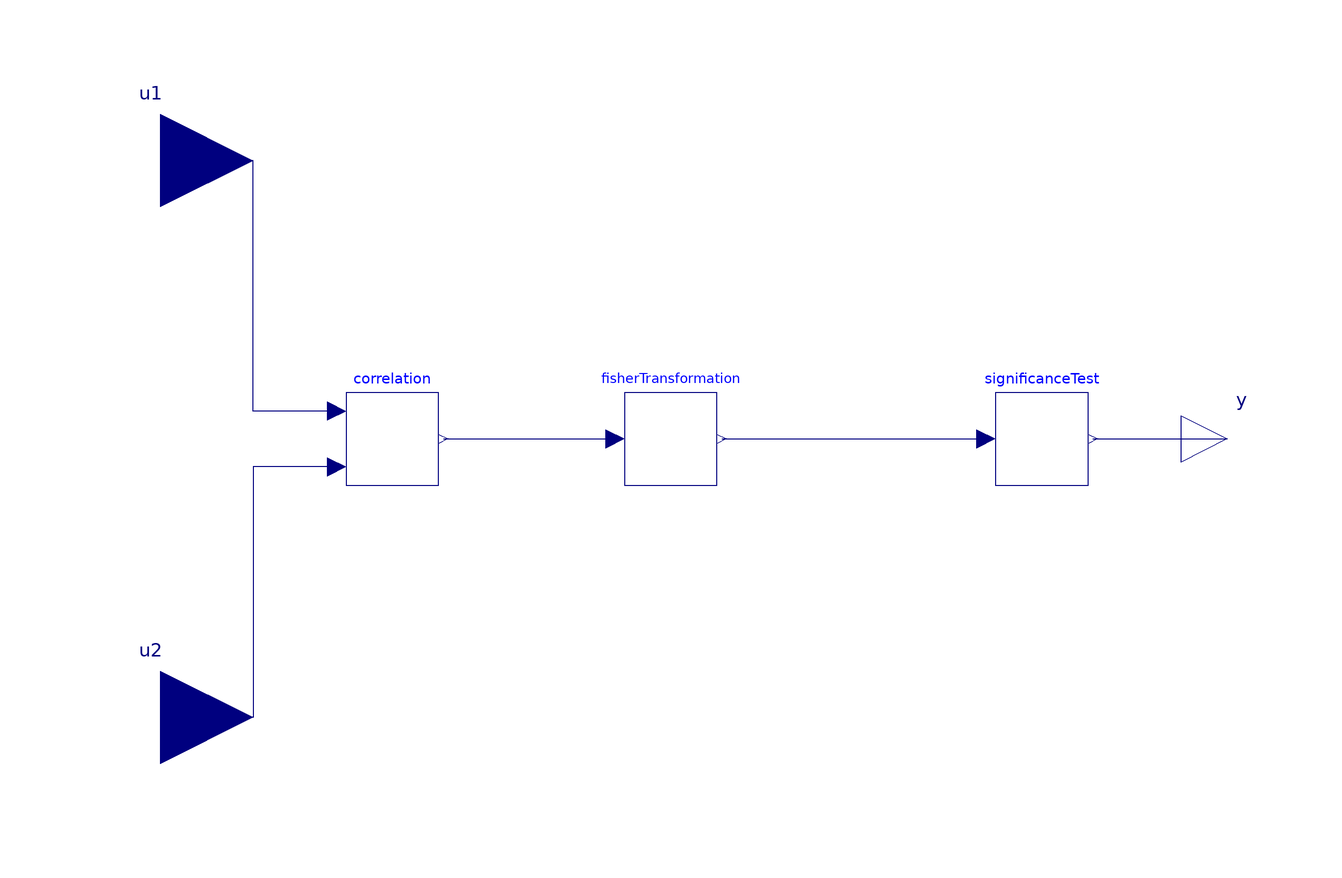

The Modelica model whose source follows is shown above as a component diagram (icons at their Placement, wires along their Line points).

block CorrelationTest
  "Tests the null hypothesis that two signals are uncorrelated"
  extends Modelica.Blocks.Interfaces.SI2SO;

// The start time of the simulation
protected
  parameter Real t_0(fixed=false) "Start time of the simulation";
public
  parameter Real t_eps = 0.001
    "Start evaluating shortly after simulation start";
initial equation
  t_0 = time;

// The distribution parameters
public
  final parameter Real rho = 0.0 "Expected correlation of null hypothesis (=0)";
  Real sigma = if time-t_0 > t_eps then 1 / sqrt(time-t_0) else 1/sqrt(t_eps);
protected
  encapsulated model FisherTransformation
    "Transforms a correlation to be approximately normally distributed"
    import Modelica;
    extends Modelica.Blocks.Interfaces.SISO;
    parameter Real r_max = 0.99 "Cut-off for correlation coefficient";
  equation
    y = noEvent(if u >=  r_max then 0.5 * log( (1+r_max) / (1-r_max))  else
                if u <= -r_max then 0.5 * log( (1+r_max) / (1-r_max))  else 0.5 * log(max(1e-8, (1+u) / (1-u))));
  end FisherTransformation;
public
  Correlation correlation
    annotation (Placement(transformation(extent={{-80,-10},{-60,10}})));
  SignificanceTest significanceTest(redeclare function H =
        Modelica.Math.Distributions.Normal.cumulative (mu=rho, sigma=sigma))
    annotation (Placement(transformation(extent={{60,-10},{80,10}})));
  FisherTransformation fisherTransformation
    annotation (Placement(transformation(extent={{-20,-10},{0,10}})));
equation
  connect(correlation.u1, u1) annotation (Line(
      points={{-82,6},{-100,6},{-100,60},{-120,60}},
      color={0,0,127}));
  connect(correlation.u2, u2) annotation (Line(
      points={{-82,-6},{-100,-6},{-100,-60},{-120,-60}},
      color={0,0,127}));
  connect(correlation.y, fisherTransformation.u) annotation (Line(
      points={{-59,0},{-22,0}},
      color={0,0,127}));
  connect(fisherTransformation.y, significanceTest.u) annotation (Line(
      points={{1,0},{58,0}},
      color={0,0,127}));
  connect(significanceTest.y, y) annotation (Line(
      points={{81,0},{110,0}},
      color={0,0,127}));

    annotation ( Documentation(revisions="<html>
<table border=\"0\" cellspacing=\"0\" cellpadding=\"2\">
  <tr>
    <td valign=\"top\">
      <img src=\"modelica://AdvancedNoise/Resources/Images/General/dlr_logo.png\" alt=\"DLR logo\">
    </td>
    <td valign=\"bottom\">
      Developed 2014 at the
      <a href=\"http://www.dlr.de/sr/en\">DLR Institute of System Dynamics and Control</a>
    </td>
  </tr>
</table>
</html>",
        info="<html>
<p>
This block first calculates the <a href=\"Correlation\">Correlation</a>
of its two input signals (with delta_t&nbsp;=&nbsp;0) and performs a
<a href=\"SignificanceTest\">SignificanceTest</a> against the null-hypothesis
that the signals are uncorrelated. If the output of this block is lower
than a threshold of p&nbsp;&lt;&nbsp;0.05 or p&nbsp;&lt;&nbsp;0.01,
the two inputs must be assumed to be correlated. If the output is higher
than this treshold, the two inputs are probably not correlated.
For more information see models linked above.
</p>
<p>
This correlation test uses a Fisher transformation to shape the correlation
coefficient&nbsp;r to a more normally distributed number. More information
on this procedure can be found e.g. on Wikipedia:
<a href=\"https://en.wikipedia.org/wiki/Fisher_transformation\">https://en.wikipedia.org/wiki/Fisher_transformation</a>.
</p>
</html>"));
end CorrelationTest;